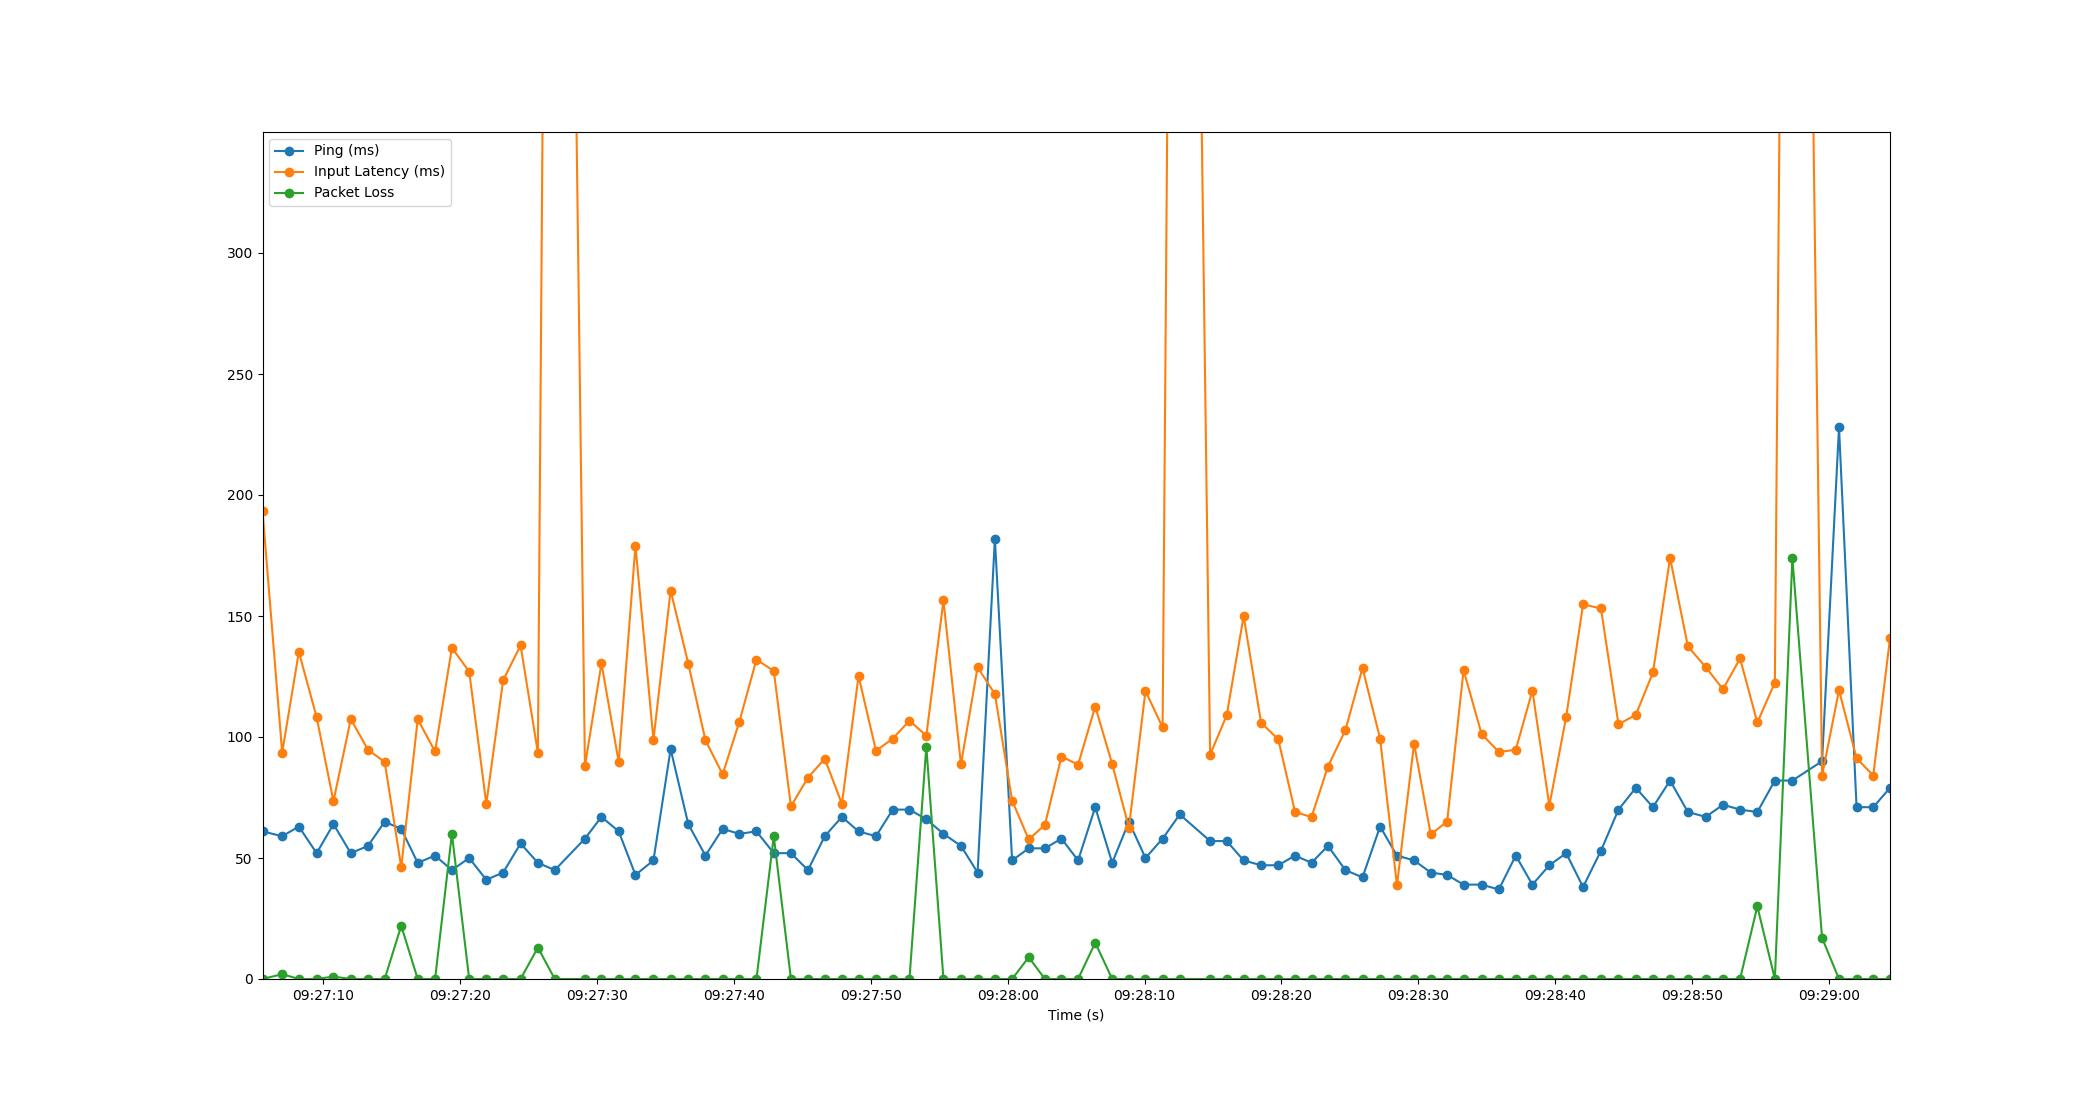

The data file committed next to this chart (first rows):
Time, Timestamp, Ping, Packet Loss, Input Latency
2.384185791015625e-06, 2023-07-12 09:27:05.553170, 61, 0, 193.4
1.438, 2023-07-12 09:27:06.990956, 59, 2, 93.52
2.656, 2023-07-12 09:27:08.208891, 63, 0, 135.2
3.956, 2023-07-12 09:27:09.508843, 52, 0, 108.2
5.185, 2023-07-12 09:27:10.737713, 64, 1, 73.43
6.451, 2023-07-12 09:27:12.003873, 52, 0, 107.4
7.708, 2023-07-12 09:27:13.260860, 55, 0, 94.69
8.927, 2023-07-12 09:27:14.479716, 65, 0, 89.72
10.14, 2023-07-12 09:27:15.690875, 62, 22, 46.23
11.34, 2023-07-12 09:27:16.894363, 48, 0, 107.3
12.61, 2023-07-12 09:27:18.162086, 51, 0, 94.04
13.84, 2023-07-12 09:27:19.391753, 45, 60, 136.8
15.1, 2023-07-12 09:27:20.654843, 50, 0, 127.1
16.35, 2023-07-12 09:27:21.906147, 41, 0, 72.39
17.59, 2023-07-12 09:27:23.138404, 44, 0, 123.5
18.86, 2023-07-12 09:27:24.410793, 56, 0, 137.8
20.12, 2023-07-12 09:27:25.675605, 48, 13, 93.44
21.36, 2023-07-12 09:27:26.908605, 45, 0, 1032
23.56, 2023-07-12 09:27:29.112921, 58, 0, 87.95
24.77, 2023-07-12 09:27:30.319156, 67, 0, 130.5
26.03, 2023-07-12 09:27:31.580815, 61, 0, 89.63
27.25, 2023-07-12 09:27:32.804905, 43, 0, 179
28.56, 2023-07-12 09:27:34.117940, 49, 0, 98.84
29.82, 2023-07-12 09:27:35.374632, 95, 0, 160.5
31.11, 2023-07-12 09:27:36.662275, 64, 0, 130.4
32.36, 2023-07-12 09:27:37.915683, 51, 0, 98.73
33.62, 2023-07-12 09:27:39.173282, 62, 0, 84.54
34.84, 2023-07-12 09:27:40.395141, 60, 0, 106.3
36.09, 2023-07-12 09:27:41.644857, 61, 0, 132
37.36, 2023-07-12 09:27:42.910911, 52, 59, 127.3
38.61, 2023-07-12 09:27:44.164823, 52, 0, 71.35
39.86, 2023-07-12 09:27:45.410125, 45, 0, 83.24
41.08, 2023-07-12 09:27:46.634136, 59, 0, 91.01
42.34, 2023-07-12 09:27:47.888829, 67, 0, 72.39
43.55, 2023-07-12 09:27:49.103700, 61, 0, 125.2
44.83, 2023-07-12 09:27:50.380043, 59, 0, 94.27
46.05, 2023-07-12 09:27:51.604096, 70, 0, 99.34
47.27, 2023-07-12 09:27:52.824838, 70, 0, 106.8
48.5, 2023-07-12 09:27:54.056825, 66, 96, 100.5
49.76, 2023-07-12 09:27:55.308814, 60, 0, 156.4
51.03, 2023-07-12 09:27:56.587582, 55, 0, 88.7
52.25, 2023-07-12 09:27:57.802903, 44, 0, 128.8
53.51, 2023-07-12 09:27:59.066352, 182, 0, 117.8
54.77, 2023-07-12 09:28:00.326573, 49, 0, 73.73
55.98, 2023-07-12 09:28:01.538088, 54, 9, 57.66
57.17, 2023-07-12 09:28:02.723903, 54, 0, 63.73
58.38, 2023-07-12 09:28:03.933106, 58, 0, 91.92
59.59, 2023-07-12 09:28:05.145952, 49, 0, 88.58
60.85, 2023-07-12 09:28:06.398860, 71, 15, 112.6
62.09, 2023-07-12 09:28:07.638976, 48, 0, 88.83
63.31, 2023-07-12 09:28:08.859626, 65, 0, 62.52
64.52, 2023-07-12 09:28:10.070658, 50, 0, 119
65.77, 2023-07-12 09:28:11.322802, 58, 0, 103.9
67.02, 2023-07-12 09:28:12.575562, 68, 0, 1031
69.24, 2023-07-12 09:28:14.792810, 57, 0, 92.68
70.45, 2023-07-12 09:28:16.004571, 57, 0, 109
71.69, 2023-07-12 09:28:17.243318, 49, 0, 150
72.96, 2023-07-12 09:28:18.516810, 47, 0, 105.9
74.22, 2023-07-12 09:28:19.772272, 47, 0, 99.04
75.45, 2023-07-12 09:28:21.000844, 51, 0, 69.01
... 34 more rows
